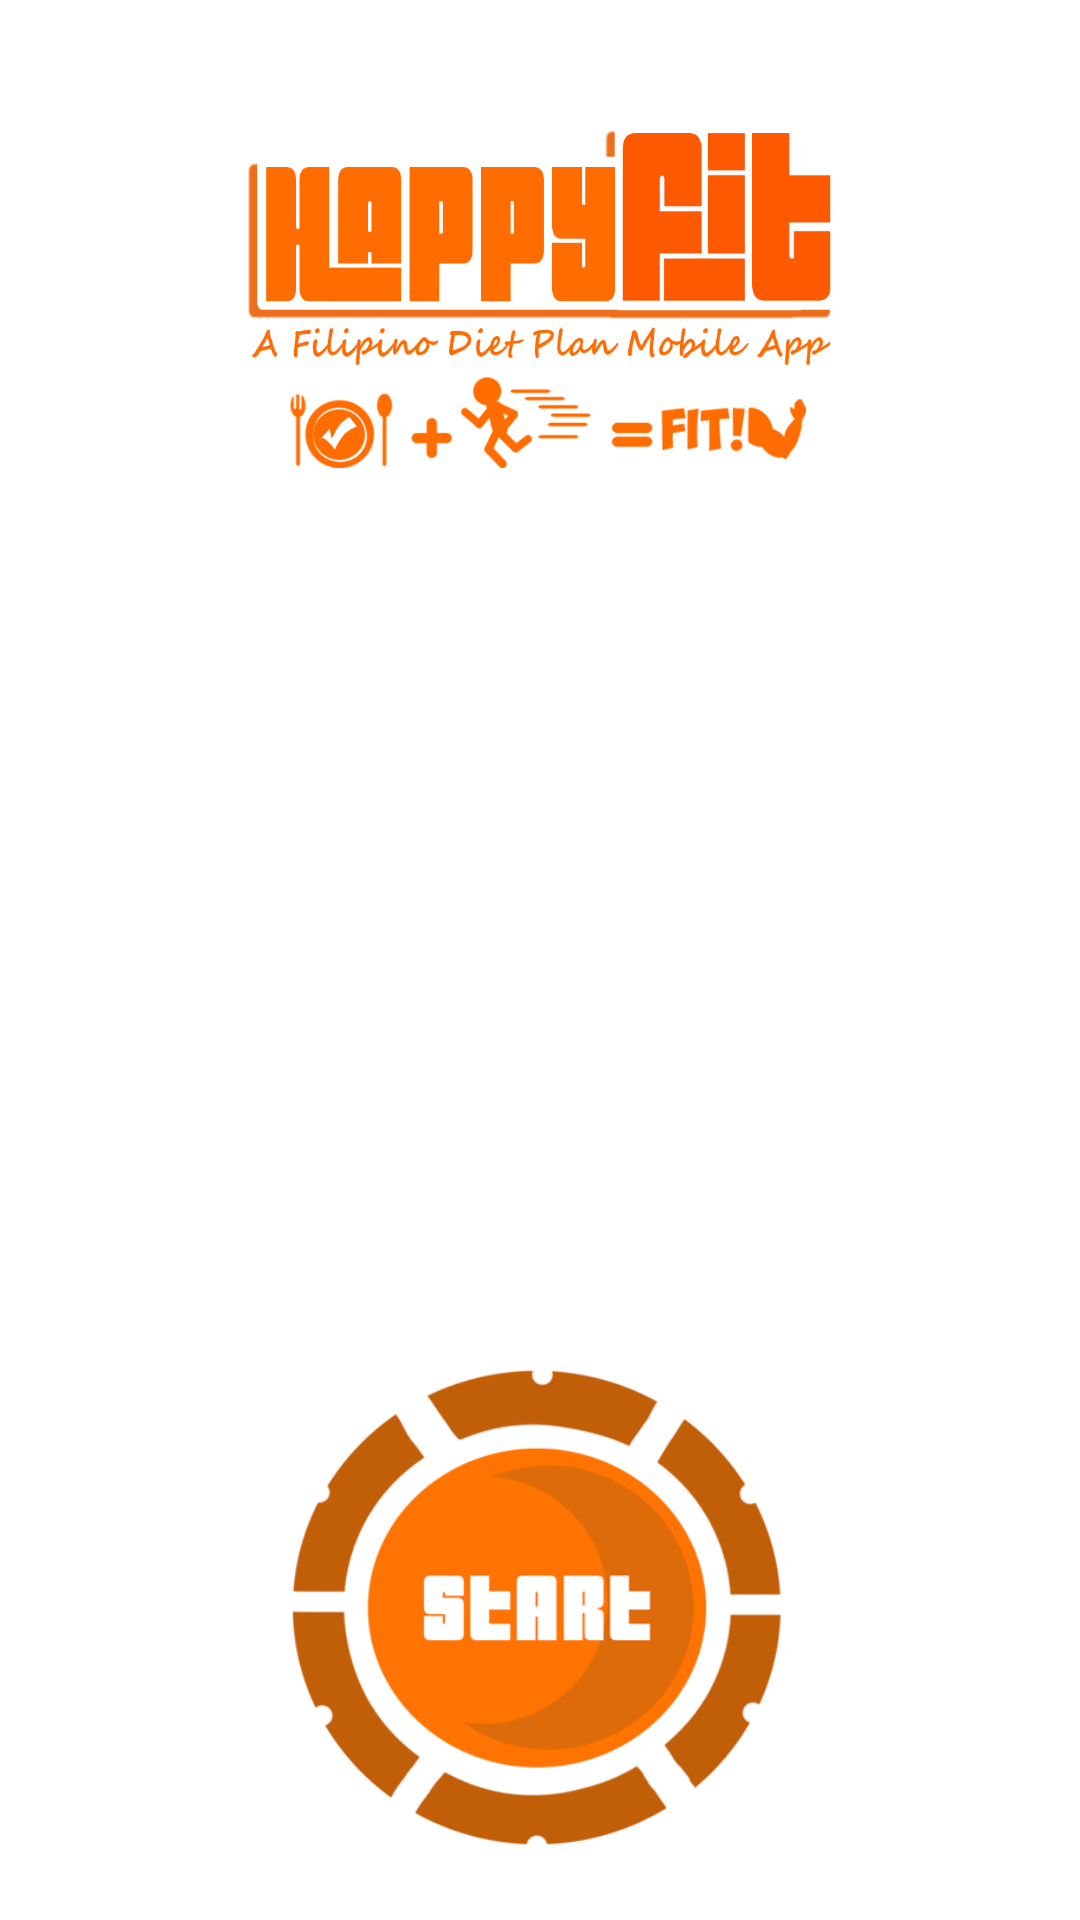

Android layout source for this screen:
<!-- AndroidManifest.xml: application theme Theme.Happyfit -->
<!-- res/layout/activity_launcher.xml -->
<RelativeLayout xmlns:android="http://schemas.android.com/apk/res/android"
    xmlns:tools="http://schemas.android.com/tools"
    android:layout_width="match_parent"
    android:layout_height="match_parent"
    android:background="@android:color/white"
    tools:context="com.uic.happyfit.Launcher" >

  
      
    <ImageView  
        android:layout_width="200dp"
        android:layout_height="200dp"
        android:scaleType="centerInside"
        android:layout_alignParentTop="true"
        android:layout_centerInParent="true"
       
        android:src="@drawable/title"/>
    <ImageView 
        android:id="@+id/img_launcher"
        android:layout_width="200dp"
        android:layout_height="200dp"
        android:scaleType="centerInside"
        android:layout_alignParentBottom="true" 
        android:layout_centerInParent="true"
        android:layout_centerVertical="true"
        android:src="@drawable/startbtn"/>
</RelativeLayout>
<!-- resources referenced by this layout -->
<resources>
  <!-- drawable selectable_background_happyfit (drawable) -->
  <?xml version="1.0" encoding="utf-8"?>
  <selector xmlns:android="http://schemas.android.com/apk/res/android"
          android:exitFadeDuration="@android:integer/config_mediumAnimTime" >
      <item android:state_pressed="false" android:state_focused="true" android:drawable="@drawable/list_focused_happyfit" />
      <item android:state_pressed="true" android:drawable="@drawable/list_pressed_happyfit" />
      <item android:drawable="@android:color/transparent" />
  </selector>
  <style name="PopupMenu.Happyfit" parent="@android:style/Widget.Holo.ListPopupWindow">
          <item name="android:popupBackground">@drawable/menu_dropdown_panel_happyfit</item>	
      </style>
  <style name="DropDownListView.Happyfit" parent="@android:style/Widget.Holo.ListView.DropDown">
          <item name="android:listSelector">@drawable/selectable_background_happyfit</item>
      </style>
  <style name="ActionBarTabStyle.Happyfit" parent="@android:style/Widget.Holo.ActionBar.TabView">
          <item name="android:background">@drawable/tab_indicator_ab_happyfit</item>
      </style>
  <style name="DropDownNav.Happyfit" parent="@android:style/Widget.Holo.Spinner">
          <item name="android:background">@drawable/spinner_background_ab_happyfit</item>
          <item name="android:popupBackground">@drawable/menu_dropdown_panel_happyfit</item>
          <item name="android:dropDownSelector">@drawable/selectable_background_happyfit</item>
      </style>
  <style name="ActionBar.Solid.Happyfit" parent="@android:style/Widget.Holo.Light.ActionBar.Solid.Inverse">
          <item name="android:background">@drawable/ab_solid_happyfit</item>
          <item name="android:backgroundStacked">@drawable/ab_stacked_solid_happyfit</item>
          <item name="android:backgroundSplit">@drawable/ab_bottom_solid_happyfit</item>
          <item name="android:progressBarStyle">@style/ProgressBar.Happyfit</item>
      </style>
  <style name="ActionButton.CloseMode.Happyfit" parent="@android:style/Widget.Holo.ActionButton.CloseMode">
          <item name="android:background">@drawable/btn_cab_done_happyfit</item>
      </style>
  <style name="Theme.Happyfit.Widget" parent="@android:style/Theme.Holo">
          <item name="android:popupMenuStyle">@style/PopupMenu.Happyfit</item>
          <item name="android:dropDownListViewStyle">@style/DropDownListView.Happyfit</item>
      </style>
  <!-- drawable spinner_background_ab_happyfit (drawable) -->
  <?xml version="1.0" encoding="utf-8"?>
  <selector xmlns:android="http://schemas.android.com/apk/res/android">
      <item android:state_enabled="false"
          android:drawable="@drawable/spinner_ab_disabled_happyfit" />
      <item android:state_pressed="true"
          android:drawable="@drawable/spinner_ab_pressed_happyfit" />
      <item android:state_pressed="false" android:state_focused="true"
          android:drawable="@drawable/spinner_ab_focused_happyfit" />
      <item android:drawable="@drawable/spinner_ab_default_happyfit" />
  </selector>
  <style name="ProgressBar.Happyfit" parent="@android:style/Widget.Holo.ProgressBar.Horizontal">
          <item name="android:progressDrawable">@drawable/progress_horizontal_happyfit</item>
      </style>
  <!-- drawable btn_cab_done_happyfit (drawable) -->
  <?xml version="1.0" encoding="utf-8"?>
  <selector xmlns:android="http://schemas.android.com/apk/res/android">
      <item android:state_pressed="true"
          android:drawable="@drawable/btn_cab_done_pressed_happyfit" />
      <item android:state_focused="true" android:state_enabled="true"
          android:drawable="@drawable/btn_cab_done_focused_happyfit" />
      <item android:state_enabled="true"
          android:drawable="@drawable/btn_cab_done_default_happyfit" />
  </selector>
</resources>
